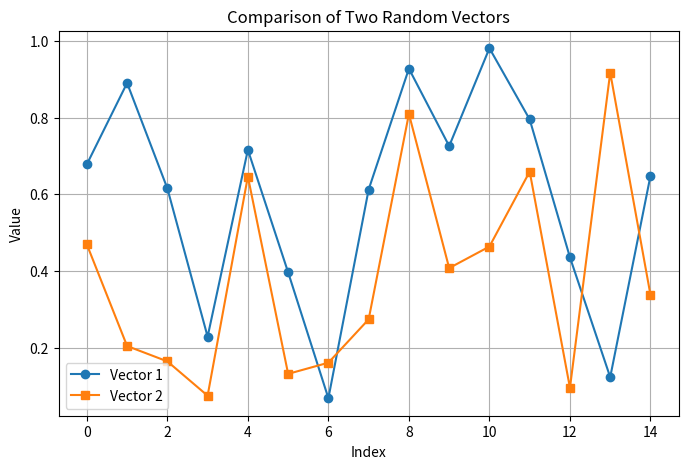
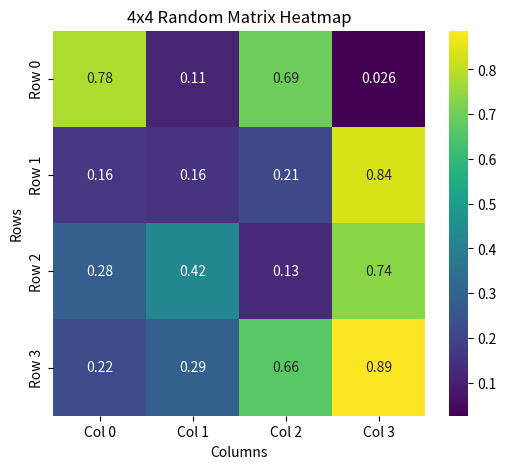
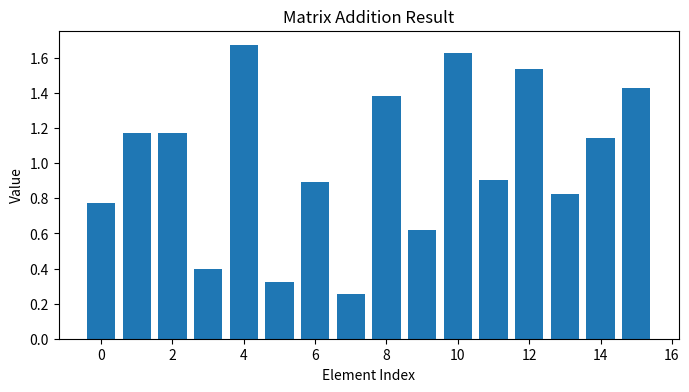
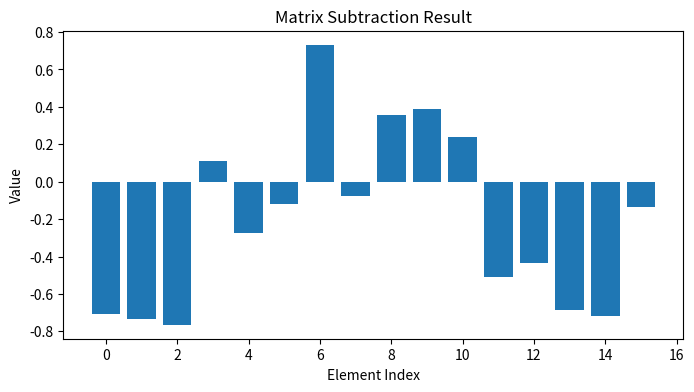
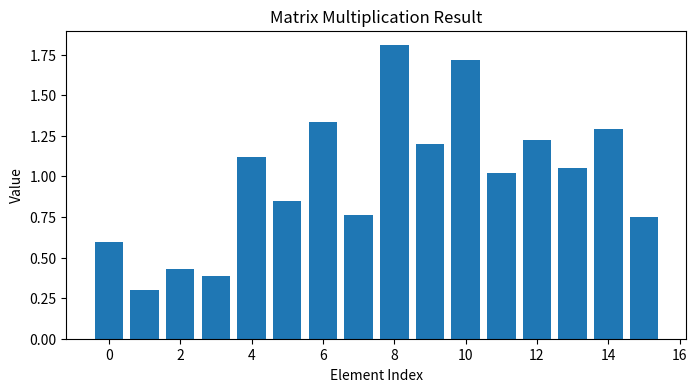

Generate these figures, in order, with matplotlib:
# -*- coding: utf-8 -*-
"""Untitled0.ipynb

Automatically generated by Colab.

Original file is located at
    https://colab.research.google.com/<link-removed>
"""

import numpy as np
import matplotlib.pyplot as plt
import seaborn as sns

# -------------------------------
# 1. Generate and Plot Two Random Vectors
# -------------------------------
# a. Create two vectors, each containing 15 random floats.
vector1 = np.random.rand(15)
vector2 = np.random.rand(15)

# b. Plot both vectors on the same graph
plt.figure(figsize=(8, 5))
plt.plot(vector1, marker='o', label='Vector 1')
plt.plot(vector2, marker='s', label='Vector 2')
plt.xlabel('Index')
plt.ylabel('Value')
plt.title('Comparison of Two Random Vectors')
plt.legend()
plt.grid(True)
plt.show()

# -------------------------------
# 2. Generate and Visualize a Random Matrix
# -------------------------------
# a. Create a 4x4 matrix with random values
matrix = np.random.rand(4, 4)

# b. Display as heatmap using seaborn
plt.figure(figsize=(6, 5))
sns.heatmap(matrix, annot=True, cmap='viridis', xticklabels=[f'Col {i}' for i in range(4)], yticklabels=[f'Row {i}' for i in range(4)])
plt.title("4x4 Random Matrix Heatmap")
plt.xlabel("Columns")
plt.ylabel("Rows")
plt.show()

# -------------------------------
# 3. Matrix Operations and Visualization
# -------------------------------
# a. Create two 4x4 matrices
A = np.random.rand(4, 4)
B = np.random.rand(4, 4)

# b. Perform matrix operations
add_result = A + B
sub_result = A - B
mul_result = A @ B  # matrix multiplication

# c. Function to plot matrix as bar plot
def plot_matrix_bar(matrix, title):
    flat = matrix.flatten()
    plt.figure(figsize=(8, 4))
    plt.bar(range(len(flat)), flat)
    plt.title(title)
    plt.xlabel('Element Index')
    plt.ylabel('Value')
    plt.show()

# Visualize results
plot_matrix_bar(add_result, 'Matrix Addition Result')
plot_matrix_bar(sub_result, 'Matrix Subtraction Result')
plot_matrix_bar(mul_result, 'Matrix Multiplication Result')

# -------------------------------
# (Optional) Matrix Analysis using your provided operations
# -------------------------------
print("\n--- Additional Matrix Analysis on A ---")
print("Matrix A:\n", A)
print("Size of A:", A.shape)
print("Determinant of A:", np.linalg.det(A))
if np.linalg.det(A) != 0:
    print("Inverse of A:\n", np.linalg.inv(A))
else:
    print("Matrix is singular, cannot compute inverse.")
print("Rank of A:", np.linalg.matrix_rank(A))
eigenvalues, eigenvectors = np.linalg.eig(A)
print("Eigenvalues of A:", eigenvalues)
print("Eigenvectors of A:\n", eigenvectors)
char_poly = np.poly(A)
print("Characteristic Polynomial Coefficients:", char_poly)
print("Roots of Characteristic Polynomial (Eigenvalues):", np.roots(char_poly))
